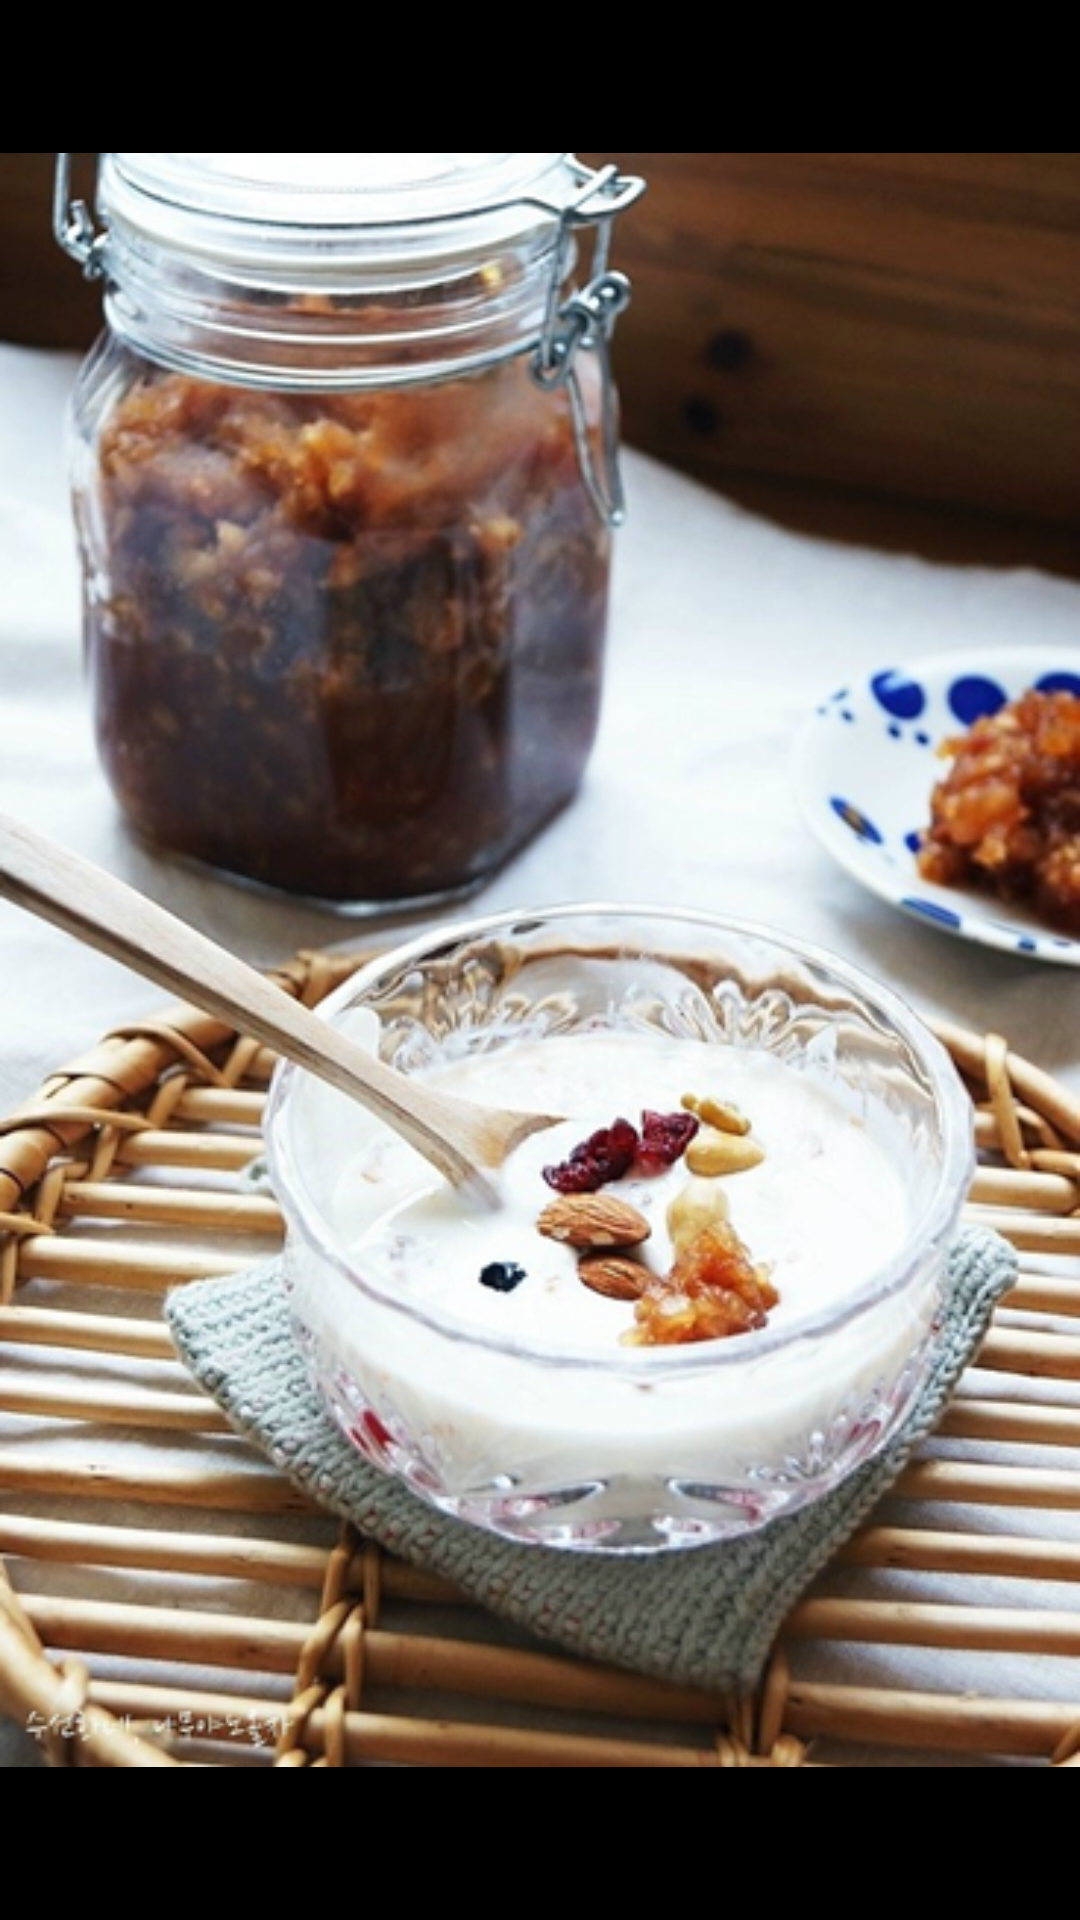

Produce the Android XML layout that renders to this screen, including the resource entries it uses.
<!-- AndroidManifest.xml: application theme AppTheme -->
<!-- res/layout/main_vpg1_frame4.xml -->
<?xml version="1.0" encoding="utf-8"?>
<LinearLayout xmlns:android="http://schemas.android.com/apk/res/android"
    android:orientation="vertical" android:layout_width="match_parent"
    android:layout_height="wrap_content"
    android:background="@color/black">

    <ImageView
        android:layout_width="match_parent"
        android:layout_height="match_parent"
        android:src="@drawable/apple_jam"
        />
</LinearLayout>
<!-- resources referenced by this layout -->
<resources>
  <color name="black">#000000</color>
  <!-- drawable apple_jam: png bitmap (drawable-hdpi, 550440 bytes) -->
  <style name="AppTheme" parent="Theme.AppCompat.Light.NoActionBar">
          
          <item name="android:windowNoTitle">true</item>
      </style>
</resources>
